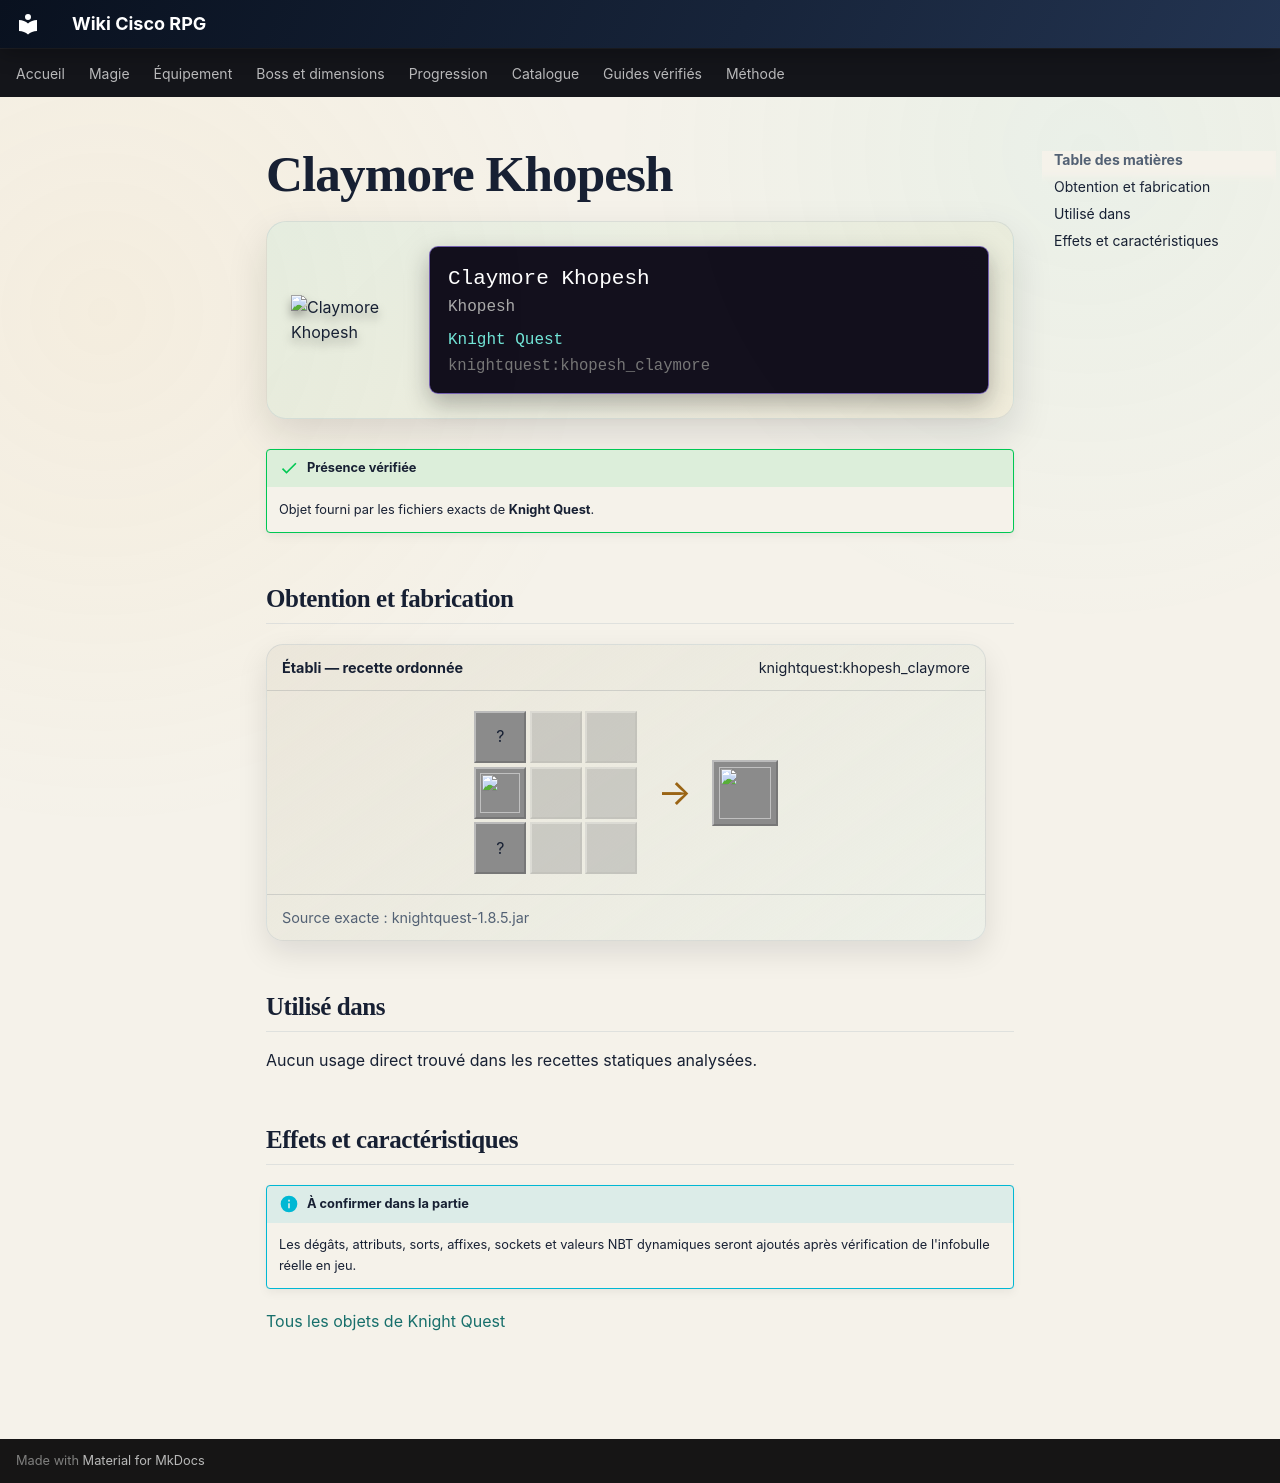

repository: Kloups-Dev/wiki-cisco-rpg · page: catalogue/objets/knightquest/khopesh_claymore/index.html · generator: mkdocs

# Claymore Khopesh

<div class="mc-item-showcase">
<img class="mc-item-icon" src="../../../../assets/generated/items/knightquest/khopesh_claymore.png" alt="Claymore Khopesh">
<div class="mc-tooltip-card">
<div class="mc-tooltip-card__name">Claymore Khopesh</div>
<div class="mc-tooltip-card__alias">Khopesh</div>
<div class="mc-tooltip-card__mod">Knight Quest</div>
<div class="mc-tooltip-card__id">knightquest:khopesh_claymore</div>
</div>
</div>

!!! success "Présence vérifiée"
    Objet fourni par les fichiers exacts de **Knight Quest**.

## Obtention et fabrication

<div class="jei-recipe"><div class="jei-recipe__head"><strong>Établi — recette ordonnée</strong><span>knightquest:khopesh_claymore</span></div><div class="jei-recipe__body"><div class="jei-grid"><span class="jei-slot" title="Map (minecraft:map)">?</span><span class="jei-slot jei-slot--empty"></span><span class="jei-slot jei-slot--empty"></span><a class="jei-slot" href="../../../../catalogue/objets/knightquest/filled_goblet/" title="Gobelet Rempli (knightquest:filled_goblet)"><img src="../../../../assets/generated/items/knightquest/filled_goblet.png" alt="" loading="lazy"></a><span class="jei-slot jei-slot--empty"></span><span class="jei-slot jei-slot--empty"></span><span class="jei-slot" title="Netherite Sword (minecraft:netherite_sword)">?</span><span class="jei-slot jei-slot--empty"></span><span class="jei-slot jei-slot--empty"></span></div><span class="jei-arrow">→</span><span class="jei-slot jei-slot--result"><img src="../../../../assets/generated/items/knightquest/khopesh_claymore.png" alt=""></span></div><div class="jei-recipe__source">Source exacte : knightquest-1.8.5.jar</div></div>

## Utilisé dans

Aucun usage direct trouvé dans les recettes statiques analysées.

## Effets et caractéristiques

!!! info "À confirmer dans la partie"
    Les dégâts, attributs, sorts, affixes, sockets et valeurs NBT dynamiques seront ajoutés après vérification de l'infobulle réelle en jeu.

[Tous les objets de Knight Quest](../../../contenu/knight-quest.md)
